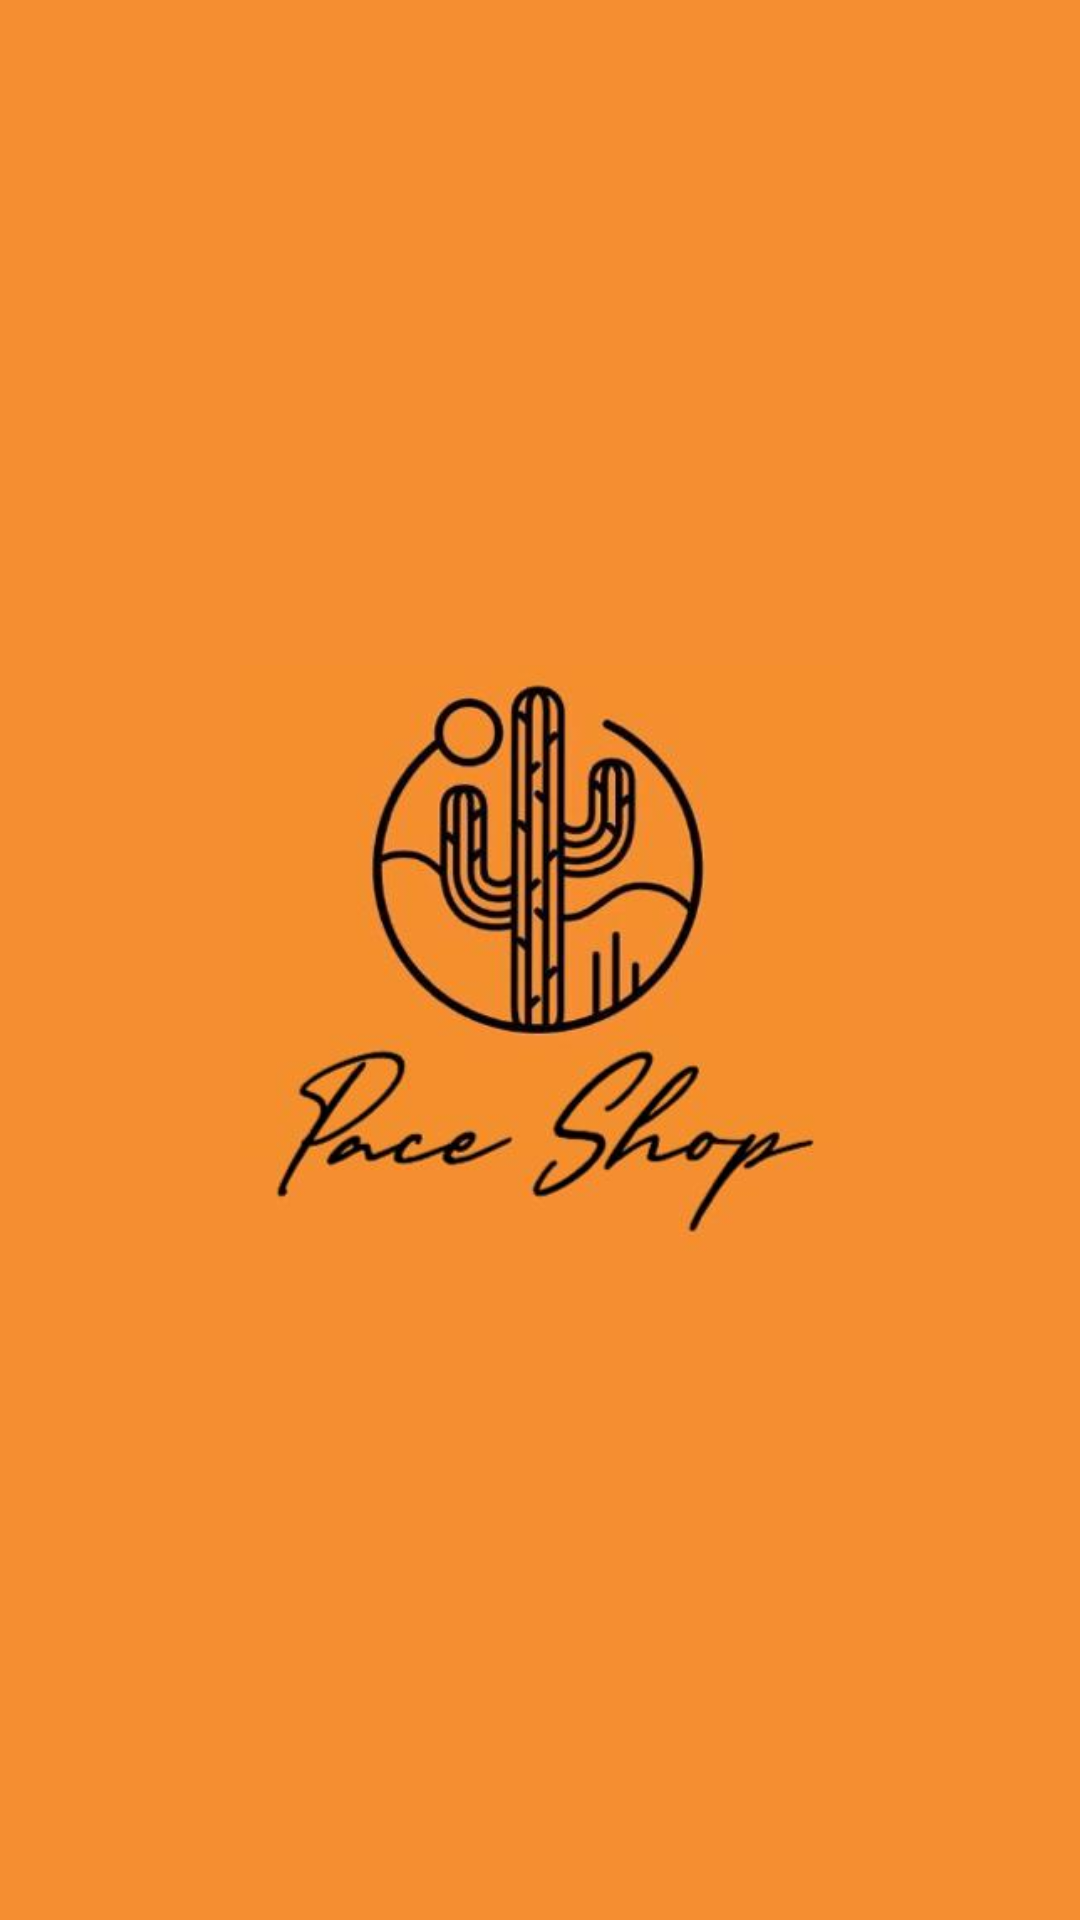

Write the Android layout XML for this screen, with the resource values it uses.
<!-- AndroidManifest.xml: application theme AppTheme -->
<!-- res/layout/activity_main.xml -->
<?xml version="1.0" encoding="utf-8"?>
<LinearLayout xmlns:android="http://schemas.android.com/apk/res/android"
    xmlns:tools="http://schemas.android.com/tools"
    android:layout_width="match_parent"
    android:layout_height="match_parent"
    tools:context=".MainActivity"
    android:background="#f58e31"
    android:gravity="center">

   <ImageView
       android:id="@+id/img"
       android:layout_width="200dp"
       android:layout_height="200dp"
       android:src="@drawable/aman"
       android:layout_gravity="center"
       tools:ignore="ContentDescription" />

</LinearLayout>
<!-- resources referenced by this layout -->
<resources>
  <!-- drawable aman: png bitmap (drawable, 113959 bytes) -->
  <style name="AppTheme" parent="Theme.AppCompat.Light.NoActionBar">
          
          <item name="colorPrimary">#D0CBD8</item>
          <item name="colorPrimaryDark">#000</item>
          <item name="colorAccent">@color/colorAccent</item>
      </style>
  <!-- not gathered from this repository: default colours our renderer supplied (Android Studio template values) -->
  <color name="colorAccent">#FF03DAC5</color>
</resources>
